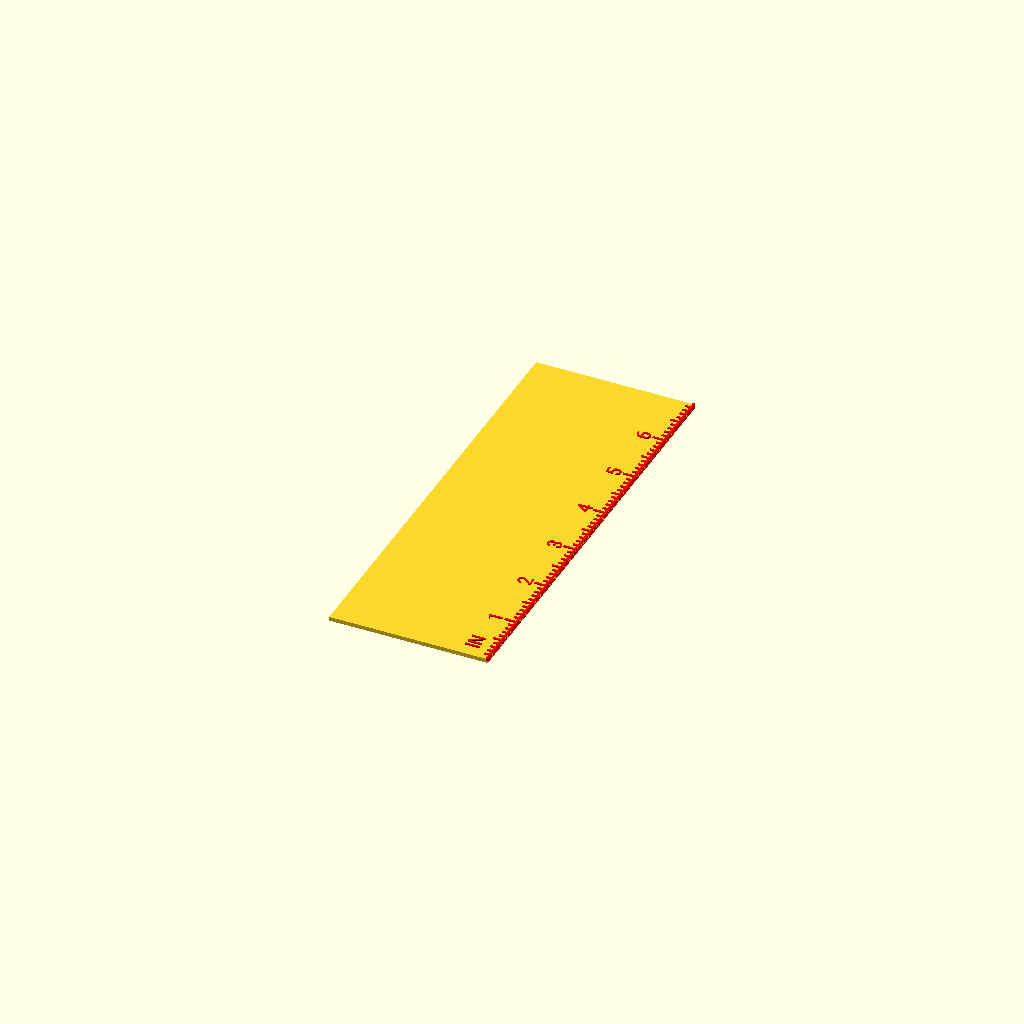
Cell 1: rendered with the file's own defaults.
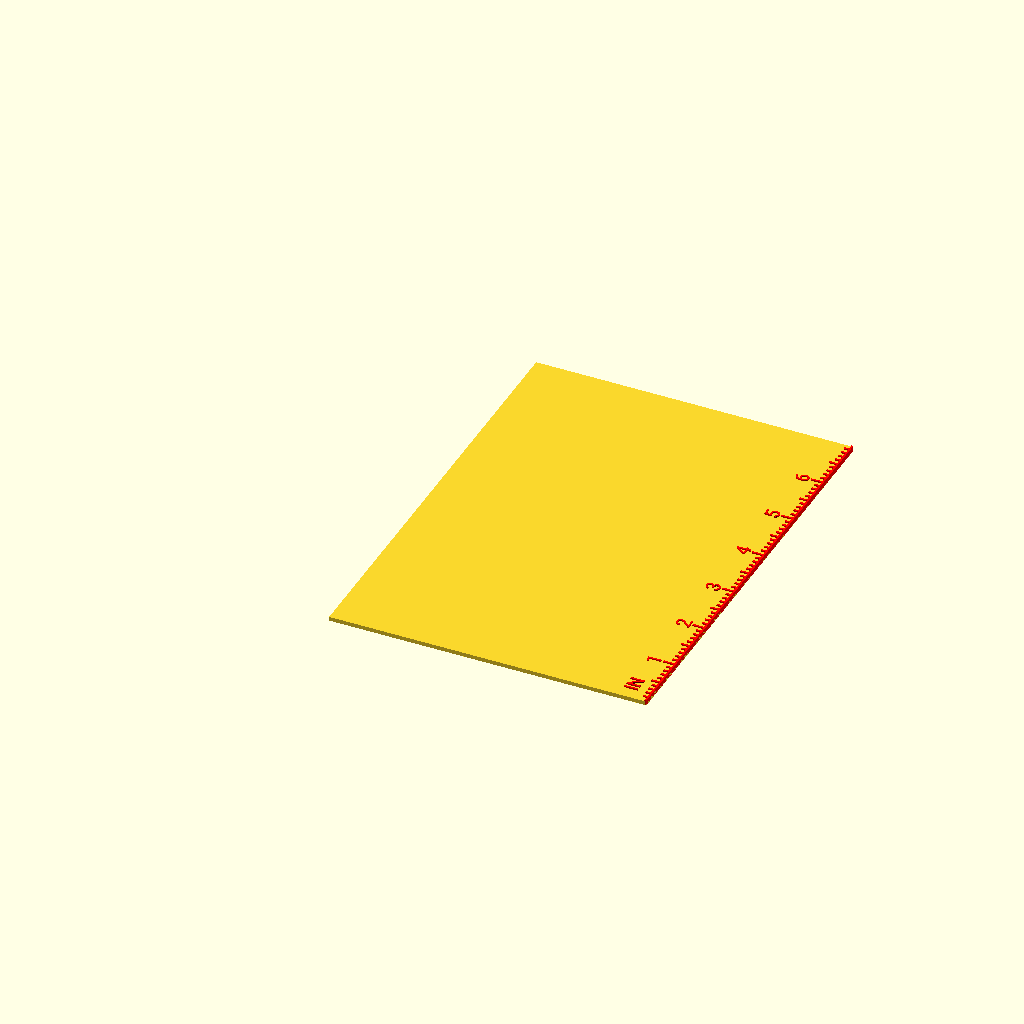
Cell 2: the same model with ruler_width = 5.
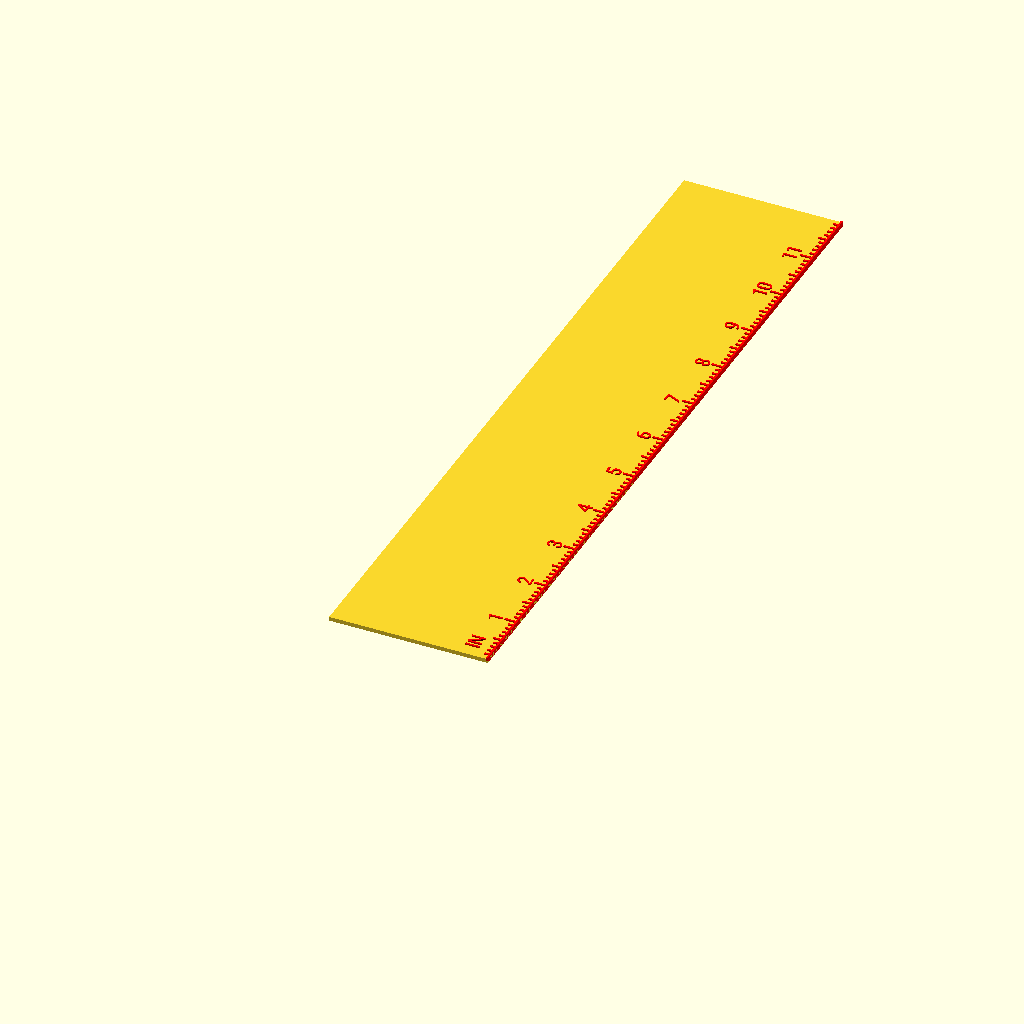
Cell 3 — ruler_length set to 12, the other parameters unchanged.
All cells are drawn from one camera (rotation 55°, 0°, 25°, orthographic, colour scheme Cornfield), so only the parameter changes between them.
The OpenSCAD source (inputs/thingiverse/files/thing-2058418/43887063/files/Ruler-Program-7.19.19.scad):
/* [Global] */
//Custom Ruler 
//Written by Trevor Price <tprice2050@comcast.net>, February 2017
//Creative Commons - Attribution - Non-Commercial 

/*You are free to:

Share — copy and redistribute the material in any medium or format
Adapt — remix, transform, and build upon the material
The licensor cannot revoke these freedoms as long as you follow the license terms.

Under the following terms:

Attribution — You must give appropriate credit, provide a link to the license,and indicate if changes were made. You may do so in any reasonable manner, but not in any way that suggests the licensor endorses you or your use.
NonCommercial — You may not use the material for commercial purposes.

*/

/* [Ruler Dimensions] */
 
//What total ruler dimension do you want? Notes: All of these dimensions are in Inches. Any dimensions of shapes that are not selected do not matter. The recommended width is 2.5 inches. The recommended length is 7 inches.

ruler_width = 2.5;//2.5 //[2:0.5:5.0]
ruler_length = 7;//7 //[4:0.5:12]

/* [Number of Basic Shapes] */
//How many basic shapes do you want? (Does not include rectangles,cube stencils,angle stencils, etc.)
number_of_basicShapes = 0;//[0:Zero,1:One,2:Two,3:Three,4:Four]

/* [Basic Shape 1] */
//What type of shape do you want for your first stencil?
type_of_basicShape_1 = 3 ;//[3:Equilateral Triangle,4:Square,5:Pentagon,6:Hexagon,7:Heptagon,8:Octagon,90:Circle]

//Pick the x and y coordinates of your first shape, and also its size. The size corresponds to each side length of the respective shape, or the diameter if it's a circle. 

basicShape_1_x_position = .5;  //[.5:0.5:4.0]
basicShape_1_y_position = .5;  //[.5:0.5:11.5]
basicShape_1_size = .5;   //[.5:0.5:3]

/* [Basic Shape 2] */
//What type of shape do you want for your second stencil?
type_of_basicShape_2 = 3 ;//[3:Equilateral Triangle,4:Square,5:Pentagon,6:Hexagon,7:Heptagon,8:Octagon,90:Circle]

//Pick the x and y coordinates of your second shape, and also its size.

basicShape_2_x_position = .5;  //[.5:0.5:4.0]
basicShape_2_y_position = .5;  //[.5:0.5:11.5]
basicShape_2_size = .5;   //[.5:0.5:3]

/* [Basic Shape 3] */
//What type of shape do you want for your third stencil?
type_of_basicShape_3 = 3 ;//[3:Equilateral Triangle,4:Square,5:Pentagon,6:Hexagon,7:Heptagon,8:Octagon,90:Circle]

//Pick the x and y coordinates of your third shape, and also its size.

basicShape_3_x_position = .5;  //[.5:0.5:4.0]
basicShape_3_y_position = .5;  //[.5:0.5:11.5]
basicShape_3_size = .5;   //[.5:0.5:3]

/* [Basic Shape 4] */
//What type of shape do you want for your fourth stencil?
type_of_basicShape_4 = 3 ;//[3:Equilateral Triangle,4:Square,5:Pentagon,6:Hexagon,7:Heptagon,8:Octagon,90:Circle]

//Pick the x and y coordinates of your fourth shape, and also its size.

basicShape_4_x_position = .5;  //[.5:0.5:4.0]
basicShape_4_y_position = .5;  //[.5:0.5:11.5]
basicShape_4_size = .5;   //[.5:0.5:3]


/* [Number of Rectangles] */
//How many rectangular stencils do you want?
number_of_rectangles = 0;//[0:Zero,1:One,2:Two]

/* [Rectangle 1] */
//Pick the x and y coordinates of your first rectangle, and also its length/width.

rectangle_1_x_position = .5; //[.5:0.5:4.0]
rectangle_1_y_position = .5; //[.5:0.5:11.5]
rectangle_1_width = .5; //[.5:0.5:4.0]
rectangle_1_length = .5; //[.5:0.5:11.0]

/* [Rectangle 2] */
//Pick the x and y coordinates of your second rectangle, and also its length/width.

rectangle_2_x_position = .5; //[.5:0.5:4.0]
rectangle_2_y_position = .5; //[.5:0.5:11.5]
rectangle_2_width = .5; //[.5:0.5:4.0]
rectangle_2_length = .5; //[.5:0.5:11.0]

/* [Number of Right Triangles] */
//How many right triangle stencils do you want?
number_of_rightTriangles = 0;//[0:Zero,1:One,2:Two]

/* [Right Triangle 1] */
//Pick the x and y coordinates of your first right triangle, and also its base/height.

rightTriangle_1_x_position = .5; //[.5:0.5:4.0]
rightTriangle_1_y_position = .5; //[.5:0.5:11.5]
rightTriangle_1_height = .5; //[.5:0.5:3.0]
rightTriangle_1_base = .5; //[.5:0.5:5.0]

/* [Right Triangle 2] */
//Pick the x and y coordinates of your second right triangle, and also its base/height.

rightTriangle_2_x_position = .5; //[.5:0.5:4.0]
rightTriangle_2_y_position = .5; //[.5:0.5:11.5]
rightTriangle_2_height = .5; //[.5:0.5:4.0]
rightTriangle_2_base = .5; //[.5:0.5:11.0]

/* [Number of Line Stencils] */
//How many line stencils do you want?
number_of_lines = 0;//[0:Zero,1:One,2:Two]

/* [Line 1] */
//Pick the x and y coordinates of your first line stencil, and also its length/angle.

line_1_x_position = .5; //[.5:0.5:4.0]
line_1_y_position = .5; //[.5:0.5:11.5]
line_1_length = .5; //[.5:0.5:4.0]
line_1_angle = 0; //[90:-90,60:-60,45:-45,30:-30,0,-30:30,-45:45,-60:60,-90:90]

/* [Line 2] */
//Pick the x and y coordinates of your second line stencil, and also its length/angle.

line_2_x_position = .5; //[.5:0.5:4.0]
line_2_y_position = .5; //[.5:0.5:11.5]
line_2_length = .5; //[.5:0.5:4.0]
line_2_angle = 0; //[90:-90,60:-60,45:-45,30:-30,0,-30:30,-45:45,-60:60,-90:90]

/* [Cube Stencil] */
//Do you want a cube stencil?
cubeStencil_y_or_n = 0; //[0:No,1:Yes]
//Where do you want your cube stencil?

cubeStencil_x_position = .5; //[.5:0.25:4.0]
cubeStencil_y_position = .5; //[.5:0.25:11.5]

/* [Angle Stencil] */
//Do you want angle stencils?
angles_y_or_n = 0; //[0:No,1:Yes]
//Where do you want your cube stencil?

angles_x_position = .5; //[.5:0.25:4.0]
angles_y_position = .5; //[.5:0.25:11.5]

/* [Text Emboss] */
//Do you want to emboss some text?
text_y_or_n = 0; //[0:No,1:Yes]
//What words would you like to emboss?
custom_text = "Custom Ruler";
//Where do you want your embossed text?

text_x_position = .5; //[.5:0.25:4.0]
text_y_position = .5; //[.5:0.25:11.5]


drawRuler();

module drawRuler() 
{
    difference() 
    {
        union() 
        {
         scale([25.4,25.4,25.4])  ruler();
         scale([25.4,25.4,25.4])  drawUnit();
          scale([25.4,25.4,25.4]) cubeStencil_support();
          scale([25.4,25.4,25.4]) angles2();
         scale([25.4,25.4,25.4])  text1();  
        }
        union() 
        {
          scale([25.4,25.4,25.4]) basicShapes();
          scale([25.4,25.4,25.4]) rectangles();
          scale([25.4,25.4,25.4]) rightTriangles();
         scale([25.4,25.4,25.4])  lines();
         scale([25.4,25.4,25.4])  angles();
          scale([25.4,25.4,25.4]) cubeStencil_cut();
        }
    }
}

module basicShapes() 
{
    if(number_of_basicShapes == 1)
    {
        draw_basicShapes(type_of_basicShape_1,basicShape_1_x_position,basicShape_1_y_position,basicShape_1_size);
    }
    else if (number_of_basicShapes == 2)
    {
        draw_basicShapes(type_of_basicShape_1,basicShape_1_x_position,basicShape_1_y_position,basicShape_1_size);
        draw_basicShapes(type_of_basicShape_2,basicShape_2_x_position,basicShape_2_y_position,basicShape_2_size);
    }
    else if (number_of_basicShapes == 3)
    {
        draw_basicShapes(type_of_basicShape_1,basicShape_1_x_position,basicShape_1_y_position,basicShape_1_size);
        draw_basicShapes(type_of_basicShape_2,basicShape_2_x_position,basicShape_2_y_position,basicShape_2_size);
        draw_basicShapes(type_of_basicShape_3,basicShape_3_x_position,basicShape_3_y_position,basicShape_3_size);
    }
    
    else if (number_of_basicShapes == 4)
    {
        draw_basicShapes(type_of_basicShape_1,basicShape_1_x_position,basicShape_1_y_position,basicShape_1_size);
        draw_basicShapes(type_of_basicShape_2,basicShape_2_x_position,basicShape_2_y_position,basicShape_2_size);
        draw_basicShapes(type_of_basicShape_3,basicShape_3_x_position,basicShape_3_y_position,basicShape_3_size);
        draw_basicShapes(type_of_basicShape_4,basicShape_4_x_position,basicShape_4_y_position,basicShape_4_size);   
    }  
}

module rectangles() 
{
    if(number_of_rectangles == 1)
    {
        draw_rectangles(rectangle_1_x_position,rectangle_1_y_position,rectangle_1_width,rectangle_1_length);
    }
    
    else if(number_of_rectangles == 2)
    {
        draw_rectangles(rectangle_1_x_position,rectangle_1_y_position,rectangle_1_width,rectangle_1_length);
        draw_rectangles(rectangle_2_x_position,rectangle_2_y_position,rectangle_2_width,rectangle_2_length);
    }
}

module lines() 
{
    if(number_of_lines == 1)
    {
        
        rotated_line_1_x_position=line_1_x_position*cos(line_1_angle)-line_1_y_position*sin(line_1_angle);
        
        rotated_line_1_y_position=line_1_x_position*sin(line_1_angle) + line_1_y_position*cos(line_1_angle);
        
        rotate([0,0,-line_1_angle])
        draw_lines(rotated_line_1_x_position,rotated_line_1_y_position,line_1_length,line_1_angle);
    }
    
    else if(number_of_lines == 2)
    {
        rotated_line_1_x_position=line_1_x_position*cos(line_1_angle)-line_1_y_position*sin(line_1_angle);
        
        rotated_line_1_y_position=line_1_x_position*sin(line_1_angle) + line_1_y_position*cos(line_1_angle);
        
        rotate([0,0,-line_1_angle])
        draw_lines(rotated_line_1_x_position,rotated_line_1_y_position,line_1_length,line_1_angle);
        
        //Line 2
        
        rotated_line_2_x_position=line_2_x_position*cos(line_2_angle)-line_2_y_position*sin(line_2_angle);
        
        rotated_line_2_y_position=line_2_x_position*sin(line_2_angle) + line_2_y_position*cos(line_2_angle);
        
        rotate([0,0,-line_2_angle])
        draw_lines(rotated_line_2_x_position,rotated_line_2_y_position,line_2_length,line_2_angle);
    }
}

module rightTriangles() 
{
    if(number_of_rightTriangles == 1)
    {
        draw_rightTriangles(rightTriangle_1_x_position,rightTriangle_1_y_position,rightTriangle_1_height,rightTriangle_1_base);
    }
    
    else if(number_of_rightTriangles == 2)
    {
        draw_rightTriangles(rightTriangle_1_x_position,rightTriangle_1_y_position,rightTriangle_1_height,rightTriangle_1_base);
        draw_rightTriangles(rightTriangle_2_x_position,rightTriangle_2_y_position,rightTriangle_2_height,rightTriangle_2_base);
    }
}

module cubeStencil_support() 
{
    if(cubeStencil_y_or_n == 1)
    {
     draw_cubeStencil_support(cubeStencil_x_position,cubeStencil_y_position);      
    }
}

module cubeStencil_cut() 
{
    if(cubeStencil_y_or_n == 1)
    {
     draw_cubeStencil_cut(cubeStencil_x_position,cubeStencil_y_position);      
    }
}

module angles() 
{
    if(angles_y_or_n == 1)
    {
     draw_angles(angles_x_position,angles_y_position); 
    }
}

module angles2() 
{
    if(angles_y_or_n == 1)
    {
     draw_angles2(angles_x_position,angles_y_position);    
    }
}

module text1() 
{
    if(text_y_or_n == 1)
    {
     draw_text(text_x_position,text_y_position,custom_text);    
    }
}



/* [Hidden] */
ruler_thickness=0.064015748;
tick_thickness=ruler_thickness+.02;
tick_width=.1;
tick_length=.03;
cube_thickness=ruler_thickness+.04;


module ruler()
{
    union()
    {
        cube([ruler_width,ruler_length,ruler_thickness]);
        color([1,0,0,1]) 
        translate([ruler_width-.03,-.0001,.0001]) cube([.0301,ruler_length+.0002,tick_thickness]);
        
        for(i=[1:ruler_length])
        {
            color([1,0,0,1])
            for(j=[1:10])
            {
               if (j==10 && i!=ruler_length) { 
                   translate([ruler_width-tick_width*2.0,i-1+(j/10)-(tick_length/2),.0001]) 
                    cube([tick_width*2.0,tick_length,tick_thickness]);
                    drawInches(i,i);   
               }
               if (j==5){
                  translate([ruler_width-tick_width*1.5,i-1+(j/10)-(tick_length/2),.0001]) 
               cube([tick_width*1.5,tick_length,tick_thickness]);
               }
               else if(j!=10){
                  translate([ruler_width-tick_width*1.0,i-1+(j/10)-(tick_length/2),.0001]) 
               cube([tick_width*1.0,tick_length,tick_thickness]);
               }      
            }              
        }
    }  
}
module drawInches(sent_text,number)
{
    font = "Roboto";
                
    rotate([0,0,90])
    
    if(number<10)
    {
        translate([number-.095, -ruler_width + .23, .0001]) 
        linear_extrude(height = tick_thickness) 
        text(text = str(sent_text), font = font, size = .22);
    }
    else
    {
        translate([number-.17, -ruler_width + .23, .0001])
        linear_extrude(height = tick_thickness) 
        text(text = str(sent_text), font = font, size = .22);
    }     
}
module drawUnit()
{
    rotate([0,0,90])
    color([1,0,0,1])
    translate([.17, -ruler_width + .23, .0001])
    linear_extrude(height = tick_thickness) 
    text(text = "IN", font = "Roboto", size = .22);   
}
module draw_basicShapes(fn_value,x,y,size)
{
        $fn=fn_value;
        translate([x,y,0])
        cylinder(ruler_thickness+2,d=size,center=true);
}
module draw_rectangles(rectangles_x,rectangles_y,rectangles_width,rectangles_length)
{
    translate([rectangles_x,rectangles_y,0])
    cube([rectangles_width,rectangles_length,ruler_thickness+2], center = true);
}

module draw_rightTriangles(rightTriangles_x,rightTriangles_y,rightTriangles_height,rightTriangles_base)
{
    polyhedron
        (
        points=[ 
        [rightTriangles_x + rightTriangles_height,rightTriangles_y,-10], //b
        [rightTriangles_x,rightTriangles_y,-10], //a
        [rightTriangles_x + rightTriangles_height,rightTriangles_y + rightTriangles_base,-10], //c
        [rightTriangles_x + rightTriangles_height,rightTriangles_y, ruler_thickness+2], //b 
        [rightTriangles_x,rightTriangles_y,ruler_thickness+2], //a 
        [rightTriangles_x + rightTriangles_height,rightTriangles_y + rightTriangles_base,ruler_thickness+2]] ,//c                                  
  
        faces=[ 
        [0,2,1],
        [3,5,2,0],
        [5,4,1,2],
        [4,3,0,1],           
        [3,4,5],] 
        );
}

module draw_lines(lines_x,lines_y,lines_length,lines_angle)
{    
    translate([lines_x,lines_y,-.0001])

    cube([.08,lines_length,ruler_thickness+2], center = false);
    
    $fn=90;
    translate([lines_x+.040,lines_y,0])
    cylinder(ruler_thickness+2,d=.08,center=true);
    

    translate([lines_x+.040,lines_y+lines_length,0])
    cylinder(ruler_thickness+2,d=.08,center=true);      
}

module draw_cubeStencil_cut(cube_x,cube_y)
{
    translate([cube_x+.04,cube_y+.04,-.0001])    
    cube([1.00,1.00,ruler_thickness+2], center = false);

    translate([cube_x-0.25586614,cube_y+1.44318898,-.0001])
    cube([0.954055118,.08,ruler_thickness+2], center = false);

    translate([cube_x-.29586614,cube_y+0.563188976,-.0001])
    cube([.08,0.92011811,ruler_thickness+2], center = false);
    
    $fn=90;
    translate([cube_x-.2585,cube_y+1.486,0])
    cylinder(ruler_thickness+2,d=.075,center=true);
    
   
    translate([cube_x-.08,cube_y+1.095,-.0001])
    rotate([0,0,32])
    cube([.08,0.4,ruler_thickness+2], center = false);
    
    translate([cube_x-.047,cube_y+1.118,0])
    cylinder(ruler_thickness+2,d=.08,center=true);
    
    translate([cube_x+.92,cube_y+1.086,-.0001])
    rotate([0,0,36.5])
    cube([.08,.48,ruler_thickness+2], center = false);
    
    translate([cube_x-.084,cube_y+.23,-.0001])
    rotate([0,0,32.4])
    cube([.08,.396,ruler_thickness+2], center = false);
    
        //Top Left Triangle
        polyhedron
        (
        points=[ 
        [cube_x-.084,cube_y+.230,-.1], //b
        [cube_x-.0165,cube_y+.273,-.1], //a
        [cube_x-.0165,cube_y+.128,-.1], //c
        [cube_x-.084,cube_y+.230,ruler_thickness+2], //b 
        [cube_x-.0165,cube_y+.273,ruler_thickness+2], //a 
        [cube_x-.0165,cube_y+.128,ruler_thickness+2]] ,//c                                  
  
        faces=[ 
        [0,2,1],
        [3,5,2,0],
        [5,4,1,2],
        [4,3,0,1],           
        [3,4,5],] 
        );
   
        //Bottom Right Triangle
        
  polyhedron
        (
        points=[ 
        [cube_x+.920,cube_y+1.086,-.1], //b
        [cube_x+.9844,cube_y+1.134,-.1], //a
        [cube_x+1.017,cube_y+1.086,-.1], //c
        [cube_x+.920,cube_y+1.086,ruler_thickness+2], //b 
        [cube_x+.9844,cube_y+1.134,ruler_thickness+2], //a 
        [cube_x+1.017,cube_y+1.086,ruler_thickness+2]] ,//c                                  
  
        faces=[ 
        [0,2,1],
        [3,5,2,0],
        [5,4,1,2],
        [4,3,0,1],           
        [3,4,5],] 
        );
        
        

}

module draw_cubeStencil_support(cube_x,cube_y)
{
    color([1,0,0,1])
    translate([cube_x,cube_y,.0001])    
    cube([1.08,1.08,cube_thickness], center = false);
}

module draw_angles(angles_x,angles_y)
{
    translate([angles_x,angles_y,-.0001])
    cube([.5,.08,cube_thickness], center = false);
    
    $fn=90;
    translate([angles_x+.5,angles_y+.04,-.0001])
    cylinder(ruler_thickness+2,d=.08,center=true);
    
    translate([angles_x+.5,angles_y+.54,-.0001])
    cylinder(ruler_thickness+2,d=.08,center=true);
    
    translate([angles_x,angles_y+.04,-.0001])
    cylinder(ruler_thickness+2,d=.08,center=true);
    
    translate([angles_x+.029,angles_y+.012,-.0001])
    rotate([0,0,45])
    cube([.5/sin(45),.08,cube_thickness], center = false);
    
    translate([angles_x+.53,angles_y +.567,-.0001])
    rotate([0,0,135])
    cube([.5/sin(45),.08,cube_thickness], center = false);
    
    translate([angles_x,angles_y+1.04,-.0001])
    cylinder(ruler_thickness+2,d=.08,center=true);
    
    translate([angles_x-.83,angles_y,-.0001])
    cube([.5,.08,cube_thickness], center = false);
    
    translate([angles_x-.33,angles_y+.04,-.0001])
    cylinder(ruler_thickness+2,d=.08,center=true);
    
    translate([angles_x-.83,angles_y+.04,-.0001])
    cylinder(ruler_thickness+2,d=.08,center=true);
    
    translate([angles_x-.80,angles_y+.011,-.0001])
    rotate([0,0,60])
    cube([.6,.08,cube_thickness], center = false);
    
    translate([angles_x-.535,angles_y+.51+.04,-.0001])
    cylinder(ruler_thickness+2,d=.08,center=true);
    
    translate([angles_x-.95,angles_y+.15,-.0001])
    rotate([0,0,60])
    cube([.54,.08,cube_thickness], center = false);
    
    translate([angles_x-.7134,angles_y+.6+.04,-.0001])
    cylinder(ruler_thickness+2,d=.08,center=true);
    
    translate([angles_x-.9846,angles_y+.17,-.0001])
    cylinder(ruler_thickness+2,d=.08,center=true);
    
    translate([angles_x-.9445,angles_y+.165,-.0001])
    rotate([0,0,90])
    cube([.49,.08,cube_thickness], center = false);
    
    translate([angles_x-.9845,angles_y+.65,-.0001])
    cylinder(ruler_thickness+2,d=.08,center=true);
}

module draw_angles2(angles_x,angles_y)
{
   
    color([1,0,0,1])
    translate([angles_x+.65,angles_y+.12, .0001])
    rotate([0,0,90])
    linear_extrude(height = tick_thickness) 
    text(text = "45", font = "Roboto", size = .18);
    
    color([1,0,0,1])
    translate([angles_x+.25,angles_y+.4, .0001])
    rotate([0,0,90])
    linear_extrude(height = tick_thickness) 
    text(text = "90", font = "Roboto", size = .18);
    
    color([1,0,0,1])
    translate([angles_x-.35,angles_y+.12, .0001])
    rotate([0,0,90])
    linear_extrude(height = tick_thickness) 
    text(text = "60", font = "Roboto", size = .18);
    
    color([1,0,0,1])
    translate([angles_x-.75,angles_y+.7, .0001])
    rotate([0,0,90])
    linear_extrude(height = tick_thickness) 
    text(text = "30", font = "Roboto", size = .18);
        
}

module draw_text(text_x,text_y,custom_text)
{
    color([1,0,0,1])
    translate([text_x,text_y, .0001])
    rotate([0,0,90])
    linear_extrude(height = tick_thickness) 
    text(text = custom_text, font = "Roboto", size = .28);
}
Customizer parameters (derived from the source; name, type, default, range or options):
ruler_width: number, default 2.5, range 2 to 5, step 0.5
ruler_length: number, default 7, range 4 to 12, step 0.5
number_of_basicShapes: number, default 0, options 0, 1, 2, 3, 4
type_of_basicShape_1: number, default 3, options 3, 4, 5, 6, 7, 8, 90
basicShape_1_x_position: number, default 0.5, range 0.5 to 4, step 0.5
basicShape_1_y_position: number, default 0.5, range 0.5 to 11.5, step 0.5
basicShape_1_size: number, default 0.5, range 0.5 to 3, step 0.5
type_of_basicShape_2: number, default 3, options 3, 4, 5, 6, 7, 8, 90
basicShape_2_x_position: number, default 0.5, range 0.5 to 4, step 0.5
basicShape_2_y_position: number, default 0.5, range 0.5 to 11.5, step 0.5
basicShape_2_size: number, default 0.5, range 0.5 to 3, step 0.5
type_of_basicShape_3: number, default 3, options 3, 4, 5, 6, 7, 8, 90
basicShape_3_x_position: number, default 0.5, range 0.5 to 4, step 0.5
basicShape_3_y_position: number, default 0.5, range 0.5 to 11.5, step 0.5
basicShape_3_size: number, default 0.5, range 0.5 to 3, step 0.5
type_of_basicShape_4: number, default 3, options 3, 4, 5, 6, 7, 8, 90
basicShape_4_x_position: number, default 0.5, range 0.5 to 4, step 0.5
basicShape_4_y_position: number, default 0.5, range 0.5 to 11.5, step 0.5
basicShape_4_size: number, default 0.5, range 0.5 to 3, step 0.5
number_of_rectangles: number, default 0, options 0, 1, 2
rectangle_1_x_position: number, default 0.5, range 0.5 to 4, step 0.5
rectangle_1_y_position: number, default 0.5, range 0.5 to 11.5, step 0.5
rectangle_1_width: number, default 0.5, range 0.5 to 4, step 0.5
rectangle_1_length: number, default 0.5, range 0.5 to 11, step 0.5
rectangle_2_x_position: number, default 0.5, range 0.5 to 4, step 0.5
rectangle_2_y_position: number, default 0.5, range 0.5 to 11.5, step 0.5
rectangle_2_width: number, default 0.5, range 0.5 to 4, step 0.5
rectangle_2_length: number, default 0.5, range 0.5 to 11, step 0.5
number_of_rightTriangles: number, default 0, options 0, 1, 2
rightTriangle_1_x_position: number, default 0.5, range 0.5 to 4, step 0.5
rightTriangle_1_y_position: number, default 0.5, range 0.5 to 11.5, step 0.5
rightTriangle_1_height: number, default 0.5, range 0.5 to 3, step 0.5
rightTriangle_1_base: number, default 0.5, range 0.5 to 5, step 0.5
rightTriangle_2_x_position: number, default 0.5, range 0.5 to 4, step 0.5
rightTriangle_2_y_position: number, default 0.5, range 0.5 to 11.5, step 0.5
rightTriangle_2_height: number, default 0.5, range 0.5 to 4, step 0.5
rightTriangle_2_base: number, default 0.5, range 0.5 to 11, step 0.5
number_of_lines: number, default 0, options 0, 1, 2
line_1_x_position: number, default 0.5, range 0.5 to 4, step 0.5
line_1_y_position: number, default 0.5, range 0.5 to 11.5, step 0.5
line_1_length: number, default 0.5, range 0.5 to 4, step 0.5
line_1_angle: number, default 0, options 90, 60, 45, 30, 0, -30, -45, -60, -90
line_2_x_position: number, default 0.5, range 0.5 to 4, step 0.5
line_2_y_position: number, default 0.5, range 0.5 to 11.5, step 0.5
line_2_length: number, default 0.5, range 0.5 to 4, step 0.5
line_2_angle: number, default 0, options 90, 60, 45, 30, 0, -30, -45, -60, -90
cubeStencil_y_or_n: number, default 0, options 0, 1
cubeStencil_x_position: number, default 0.5, range 0.5 to 4, step 0.25
cubeStencil_y_position: number, default 0.5, range 0.5 to 11.5, step 0.25
angles_y_or_n: number, default 0, options 0, 1
angles_x_position: number, default 0.5, range 0.5 to 4, step 0.25
angles_y_position: number, default 0.5, range 0.5 to 11.5, step 0.25
text_y_or_n: number, default 0, options 0, 1
custom_text: string, default "Custom Ruler"
text_x_position: number, default 0.5, range 0.5 to 4, step 0.25
text_y_position: number, default 0.5, range 0.5 to 11.5, step 0.25
